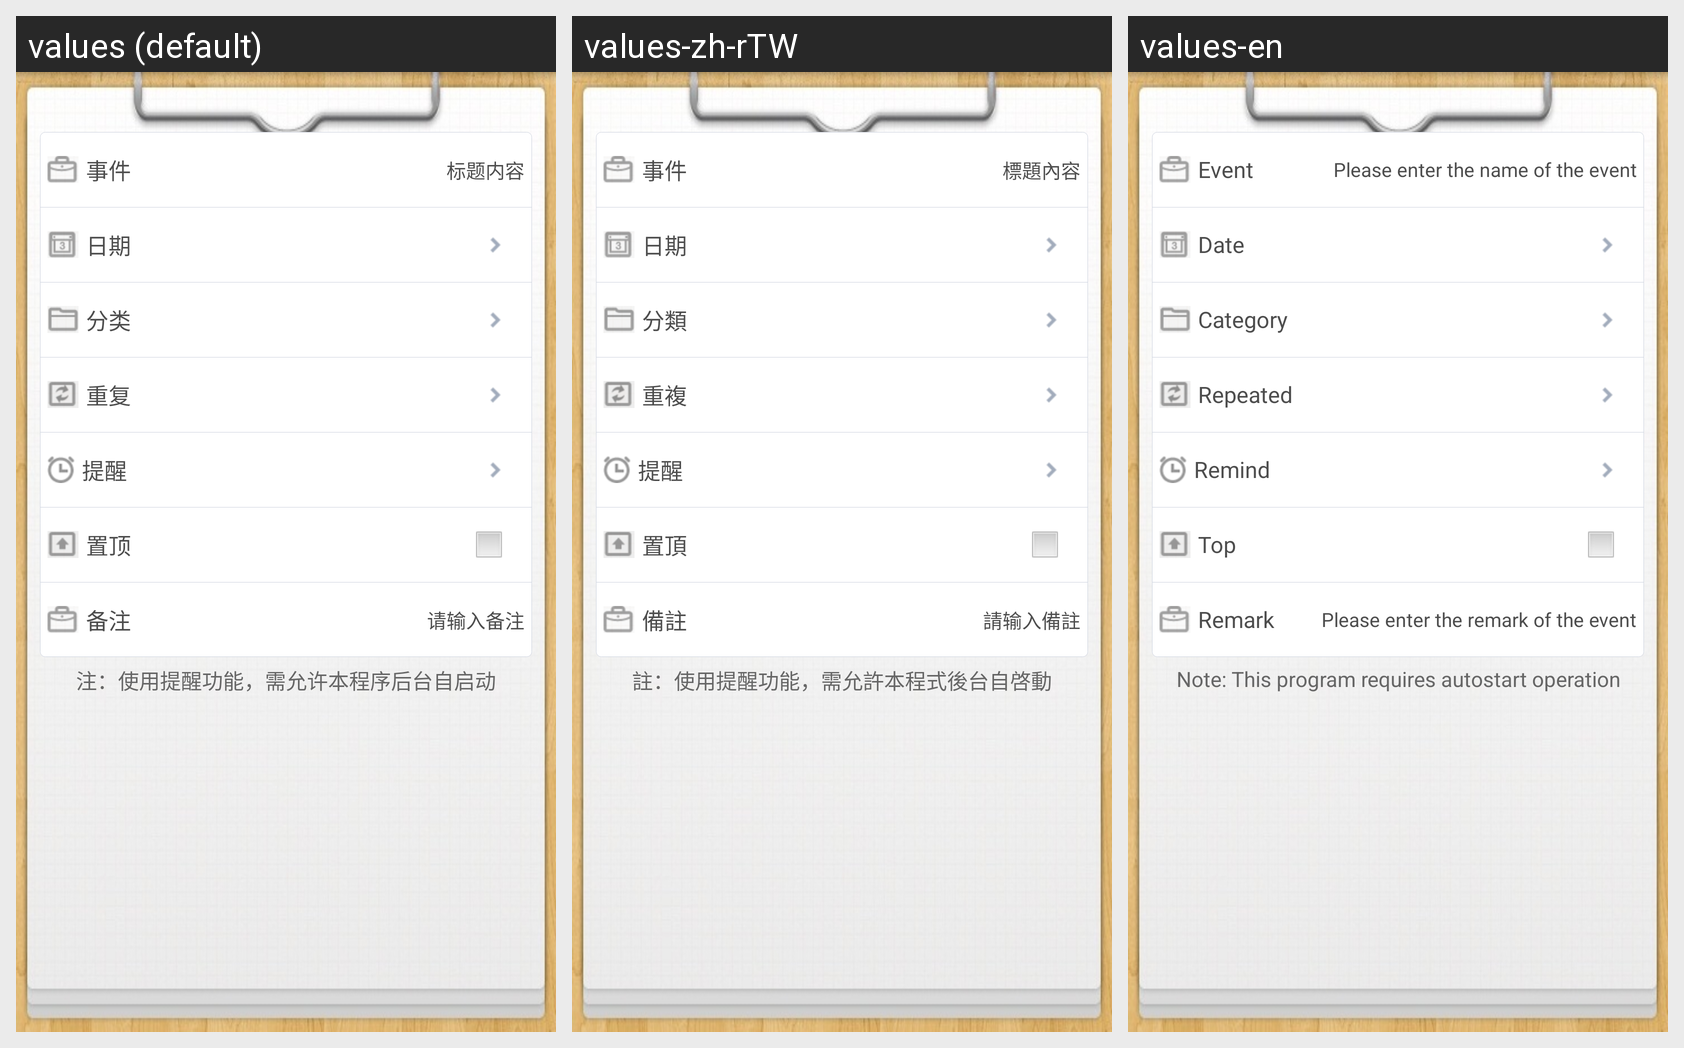

Here is an Android app screen in its default locale and in the app's own translations. Write out the translated-string differences for the strings that appear on this screen.
Android screen res/layout/activity_add_matter.xml rendered under 3 locales, left to right: values (default), values-zh-rTW, values-en. Device: Nexus 5 (rendered at 1080×1920; each locale shown at half size, 540×960, under a caption strip naming it); theme Theme.Daymatter.
Strings drawn on this screen, with the default value and each locale's value (text and hints the layout hard-codes, and strings that could not be matched under every locale, appear in the picture but are not listed):

matter_title
  values: 事件
  values-zh-rTW: 事件
  values-en: Event

matter_title_hint
  values: 标题内容
  values-zh-rTW: 標題內容
  values-en: Please enter the name of the event

date_title
  values: 日期
  values-zh-rTW: 日期
  values-en: Date 

category_title
  values: 分类
  values-zh-rTW: 分類
  values-en: Category

repeat_title
  values: 重复
  values-zh-rTW: 重複
  values-en: Repeated

remind_title
  values: 提醒
  values-zh-rTW: 提醒
  values-en: Remind

top_title
  values: 置顶
  values-zh-rTW: 置頂
  values-en: Top

remark_title
  values: 备注
  values-zh-rTW: 備註
  values-en: Remark

remark_title_hint
  values: 请输入备注
  values-zh-rTW: 請输入備註
  values-en: Please enter the remark of the event

addmatter_ps
  values: 注：使用提醒功能，需允许本程序后台自启动
  values-zh-rTW: 註：使用提醒功能，需允許本程式後台自啓動
  values-en: Note: This program requires autostart operation
